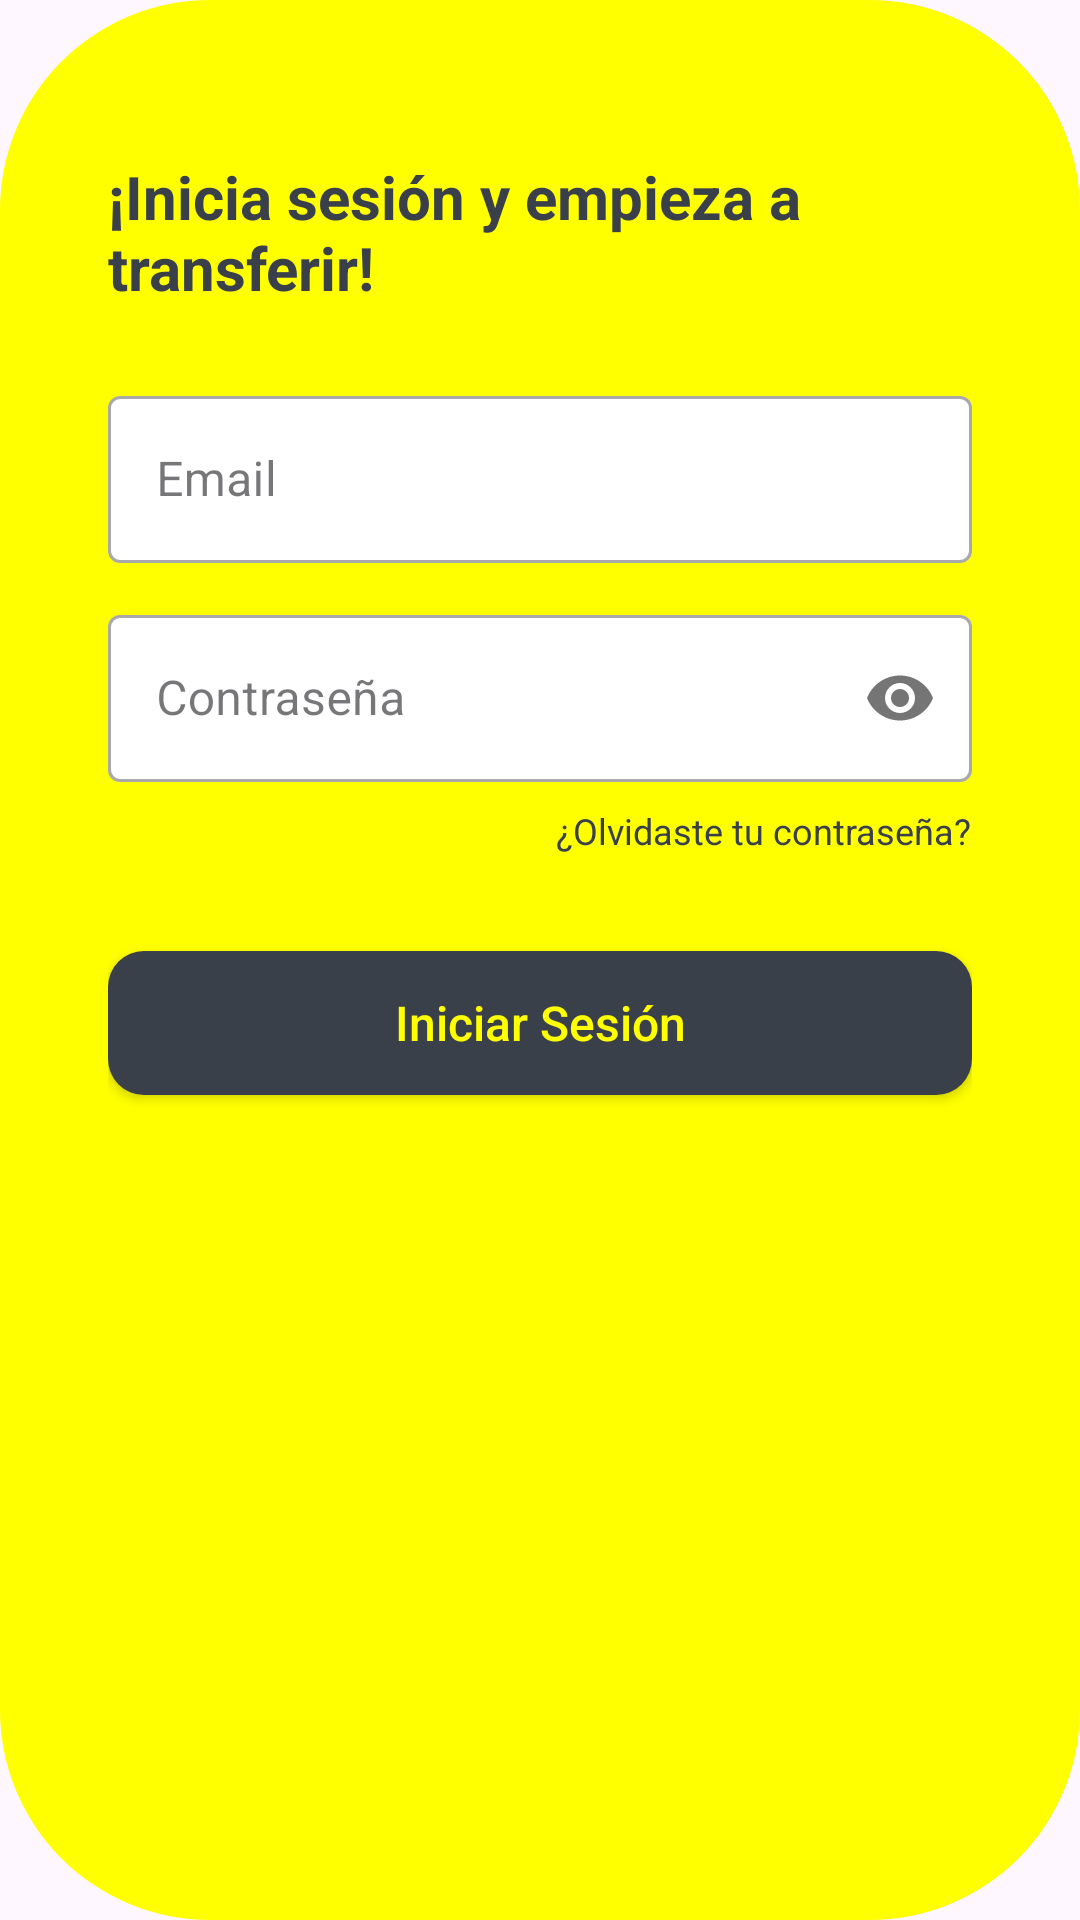

Write the Android layout XML for this screen, with the resource values it uses.
<!-- AndroidManifest.xml: application theme Theme.AlkeWalletInterface -->
<!-- res/layout/fragment_login.xml -->
<?xml version="1.0" encoding="utf-8"?>
<LinearLayout xmlns:android="http://schemas.android.com/apk/res/android"
    xmlns:app="http://schemas.android.com/apk/res-auto"
    android:layout_width="match_parent"
    android:layout_height="match_parent"
    android:gravity="center_horizontal"
    android:orientation="vertical"
    android:padding="36dp"
    android:background="@drawable/btn_rounded_yellow">

    <TextView
        android:layout_width="wrap_content"
        android:layout_height="wrap_content"
        android:layout_marginTop="16dp"
        android:layout_marginBottom="24dp"
        android:text="¡Inicia sesión y empieza a transferir!"
        android:textColor="#3A404A"
        android:textSize="20sp"
        android:textStyle="bold" />

    
    <com.google.android.material.textfield.TextInputLayout
        style="@style/Widget.MaterialComponents.TextInputLayout.OutlinedBox"
        android:layout_width="match_parent"
        android:layout_height="wrap_content"
        app:boxBackgroundColor="#FFFFFF"
        app:boxBackgroundMode="outline"
        android:hint="Email">

        <com.google.android.material.textfield.TextInputEditText
            android:id="@+id/txtEmail"
            android:layout_width="match_parent"
            android:layout_height="wrap_content"
            android:inputType="textEmailAddress"
            android:focusable="true"
            android:focusableInTouchMode="true"
            android:clickable="true"
            android:imeOptions="actionNext" />
    </com.google.android.material.textfield.TextInputLayout>

    
    <com.google.android.material.textfield.TextInputLayout
        style="@style/Widget.MaterialComponents.TextInputLayout.OutlinedBox"
        android:layout_width="match_parent"
        android:layout_height="wrap_content"
        android:layout_marginTop="12dp"
        app:boxBackgroundColor="#FFFFFF"
        app:boxBackgroundMode="outline"
        app:passwordToggleEnabled="true"
        android:hint="Contraseña">

        <com.google.android.material.textfield.TextInputEditText
            android:id="@+id/txtPassword"
            android:layout_width="match_parent"
            android:layout_height="wrap_content"
            android:inputType="textPassword" />
    </com.google.android.material.textfield.TextInputLayout>

    <TextView
        android:id="@+id/txtForgotPassword"
        android:layout_width="wrap_content"
        android:layout_height="wrap_content"
        android:layout_gravity="end"
        android:layout_marginTop="8dp"
        android:text="¿Olvidaste tu contraseña?"
        android:textColor="#3A404A"
        android:textSize="12sp" />

    <androidx.appcompat.widget.AppCompatButton
        android:id="@+id/btnLogin"
        android:layout_width="match_parent"
        android:layout_height="wrap_content"
        android:layout_marginTop="32dp"
        android:background="@drawable/btn_rounded_primary"
        android:text="Iniciar Sesión"
        android:textAllCaps="false"
        android:textColor="#FFFF00"
        android:textSize="16sp" />

    <ProgressBar
        android:id="@+id/progressBarLogin"
        android:layout_width="wrap_content"
        android:layout_height="wrap_content"
        android:layout_marginTop="16dp"
        android:indeterminateTint="#3A404A"
        android:visibility="gone" />

</LinearLayout>
<!-- resources referenced by this layout -->
<resources>
  <!-- drawable btn_rounded_primary (drawable) -->
  <?xml version="1.0" encoding="utf-8"?>
  <shape xmlns:android="http://schemas.android.com/apk/res/android"
      android:shape="rectangle">
      <solid android:color="#3A404A" /> 
      <corners android:radius="12dp" /> 
  </shape>
  <!-- drawable btn_rounded_yellow (drawable) -->
  <?xml version="1.0" encoding="utf-8"?>
  <shape xmlns:android="http://schemas.android.com/apk/res/android"
      android:shape="rectangle">
      <solid android:color="#FFFF00" />
      <corners android:radius="70dp" />
  </shape>
  <style name="Theme.AlkeWalletInterface" parent="Base.Theme.AlkeWalletInterface" />
  <style name="Base.Theme.AlkeWalletInterface" parent="Theme.Material3.DayNight.NoActionBar">
          
          
      </style>
</resources>
